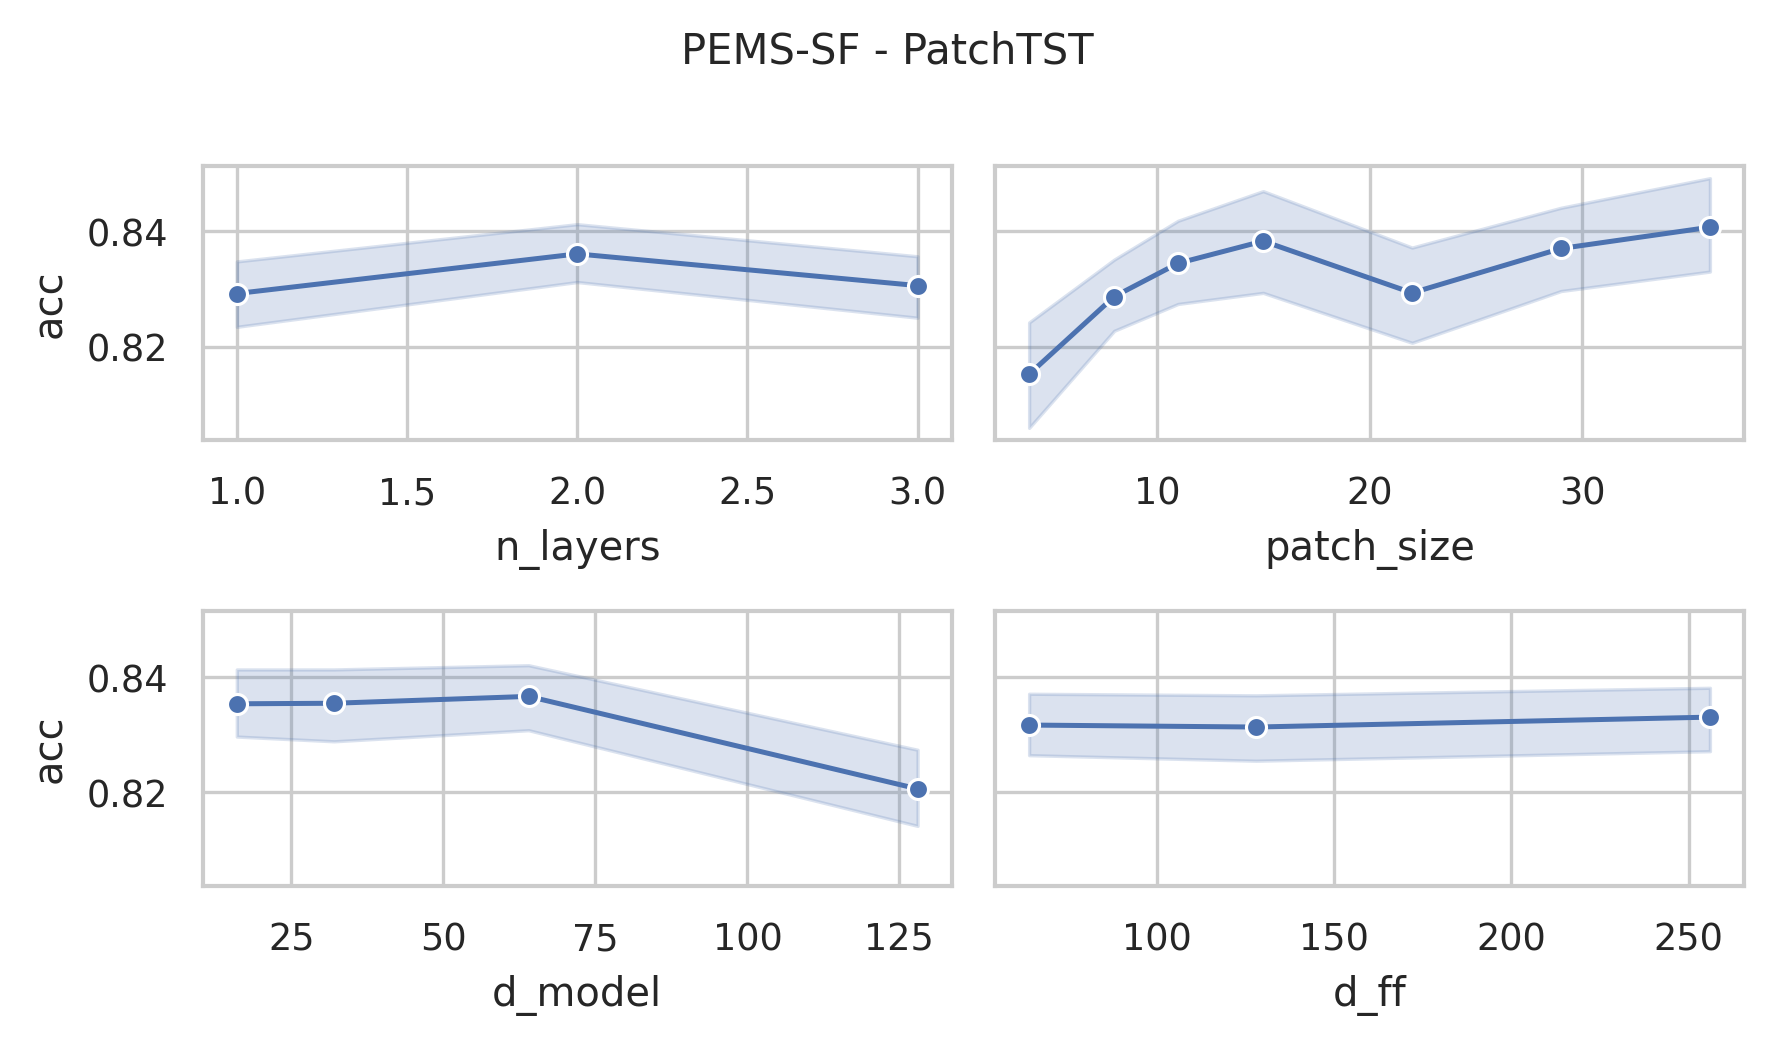

The data file committed next to this chart (first rows):
data_name, model, seq_len, n_layers, d_model, num_heads, d_ff, patch_size, patch_stride, acc, model_params, model_size (MB)
PEMS-SF, PatchTST, 144, 3, 128, 16, 256, 4, 2, 0.815, 62523271, 241
PEMS-SF, PatchTST, 144, 3, 128, 16, 256, 8, 4, 0.7977, 31461255, 122.5
PEMS-SF, PatchTST, 144, 3, 128, 16, 256, 11, 6, 0.815, 21107463, 82.98
PEMS-SF, PatchTST, 144, 3, 128, 16, 256, 15, 8, 0.8092, 15930887, 63.23
PEMS-SF, PatchTST, 144, 3, 128, 16, 256, 22, 11, 0.7919, 11617543, 46.78
PEMS-SF, PatchTST, 144, 3, 128, 16, 256, 29, 15, 0.8266, 8167047, 33.62
PEMS-SF, PatchTST, 144, 3, 128, 16, 256, 36, 18, 0.8092, 7305095, 30.33
PEMS-SF, PatchTST, 144, 3, 128, 16, 128, 4, 2, 0.7514, 62424583, 240.6
PEMS-SF, PatchTST, 144, 3, 128, 16, 128, 8, 4, 0.8382, 31362567, 122.1
PEMS-SF, PatchTST, 144, 3, 128, 16, 128, 11, 6, 0.8324, 21008775, 82.61
PEMS-SF, PatchTST, 144, 3, 128, 16, 128, 15, 8, 0.7861, 15832199, 62.86
PEMS-SF, PatchTST, 144, 3, 128, 16, 128, 22, 11, 0.815, 11518855, 46.4
PEMS-SF, PatchTST, 144, 3, 128, 16, 128, 29, 15, 0.8324, 8068359, 33.24
PEMS-SF, PatchTST, 144, 3, 128, 16, 128, 36, 18, 0.7977, 7206407, 29.95
PEMS-SF, PatchTST, 144, 3, 128, 16, 64, 4, 2, 0.7746, 62375239, 240.4
PEMS-SF, PatchTST, 144, 3, 128, 16, 64, 8, 4, 0.8382, 31313223, 121.9
PEMS-SF, PatchTST, 144, 3, 128, 16, 64, 11, 6, 0.8092, 20959431, 82.42
PEMS-SF, PatchTST, 144, 3, 128, 16, 64, 15, 8, 0.7919, 15782855, 62.67
PEMS-SF, PatchTST, 144, 3, 128, 16, 64, 22, 11, 0.8208, 11469511, 46.22
PEMS-SF, PatchTST, 144, 3, 128, 16, 64, 29, 15, 0.815, 8019015, 33.05
PEMS-SF, PatchTST, 144, 3, 128, 16, 64, 36, 18, 0.8035, 7157063, 29.77
PEMS-SF, PatchTST, 144, 3, 64, 16, 256, 4, 2, 0.8266, 31212871, 120.3
PEMS-SF, PatchTST, 144, 3, 64, 16, 256, 8, 4, 0.8439, 15681863, 61.06
PEMS-SF, PatchTST, 144, 3, 64, 16, 256, 11, 6, 0.8266, 10504967, 41.32
PEMS-SF, PatchTST, 144, 3, 64, 16, 256, 15, 8, 0.8324, 7916679, 31.44
PEMS-SF, PatchTST, 144, 3, 64, 16, 256, 22, 11, 0.8613, 5760007, 23.21
PEMS-SF, PatchTST, 144, 3, 64, 16, 256, 29, 15, 0.8613, 4034759, 16.63
PEMS-SF, PatchTST, 144, 3, 64, 16, 256, 36, 18, 0.8671, 3603783, 14.99
PEMS-SF, PatchTST, 144, 3, 64, 16, 128, 4, 2, 0.8035, 31163335, 120.1
PEMS-SF, PatchTST, 144, 3, 64, 16, 128, 8, 4, 0.8382, 15632327, 60.87
PEMS-SF, PatchTST, 144, 3, 64, 16, 128, 11, 6, 0.815, 10455431, 41.13
PEMS-SF, PatchTST, 144, 3, 64, 16, 128, 15, 8, 0.8613, 7867143, 31.25
PEMS-SF, PatchTST, 144, 3, 64, 16, 128, 22, 11, 0.8555, 5710471, 23.03
PEMS-SF, PatchTST, 144, 3, 64, 16, 128, 29, 15, 0.8786, 3985223, 16.44
PEMS-SF, PatchTST, 144, 3, 64, 16, 128, 36, 18, 0.7919, 3554247, 14.8
PEMS-SF, PatchTST, 144, 3, 64, 16, 64, 4, 2, 0.8382, 31138567, 120
PEMS-SF, PatchTST, 144, 3, 64, 16, 64, 8, 4, 0.8266, 15607559, 60.78
PEMS-SF, PatchTST, 144, 3, 64, 16, 64, 11, 6, 0.8035, 10430663, 41.03
PEMS-SF, PatchTST, 144, 3, 64, 16, 64, 15, 8, 0.8266, 7842375, 31.16
PEMS-SF, PatchTST, 144, 3, 64, 16, 64, 22, 11, 0.7977, 5685703, 22.93
PEMS-SF, PatchTST, 144, 3, 64, 16, 64, 29, 15, 0.8671, 3960455, 16.35
PEMS-SF, PatchTST, 144, 3, 64, 16, 64, 36, 18, 0.8324, 3529479, 14.71
PEMS-SF, PatchTST, 144, 3, 32, 4, 256, 4, 2, 0.7861, 15594535, 60.12
PEMS-SF, PatchTST, 144, 3, 32, 4, 256, 8, 4, 0.8208, 7829031, 30.5
PEMS-SF, PatchTST, 144, 3, 32, 4, 256, 11, 6, 0.8266, 5240583, 20.62
PEMS-SF, PatchTST, 144, 3, 32, 4, 256, 15, 8, 0.8439, 3946439, 15.69
PEMS-SF, PatchTST, 144, 3, 32, 4, 256, 22, 11, 0.8382, 2868103, 11.57
PEMS-SF, PatchTST, 144, 3, 32, 4, 256, 29, 15, 0.8382, 2005479, 8.28
PEMS-SF, PatchTST, 144, 3, 32, 4, 256, 36, 18, 0.8613, 1789991, 7.46
PEMS-SF, PatchTST, 144, 3, 32, 4, 128, 4, 2, 0.8092, 15569575, 60.02
PEMS-SF, PatchTST, 144, 3, 32, 4, 128, 8, 4, 0.8439, 7804071, 30.4
PEMS-SF, PatchTST, 144, 3, 32, 4, 128, 11, 6, 0.8844, 5215623, 20.53
PEMS-SF, PatchTST, 144, 3, 32, 4, 128, 15, 8, 0.8555, 3921479, 15.59
PEMS-SF, PatchTST, 144, 3, 32, 4, 128, 22, 11, 0.8671, 2843143, 11.48
PEMS-SF, PatchTST, 144, 3, 32, 4, 128, 29, 15, 0.8439, 1980519, 8.19
PEMS-SF, PatchTST, 144, 3, 32, 4, 128, 36, 18, 0.8324, 1765031, 7.36
PEMS-SF, PatchTST, 144, 3, 32, 4, 64, 4, 2, 0.8382, 15557095, 59.98
PEMS-SF, PatchTST, 144, 3, 32, 4, 64, 8, 4, 0.8613, 7791591, 30.35
PEMS-SF, PatchTST, 144, 3, 32, 4, 64, 11, 6, 0.8208, 5203143, 20.48
PEMS-SF, PatchTST, 144, 3, 32, 4, 64, 15, 8, 0.8208, 3908999, 15.54
... 192 more rows
